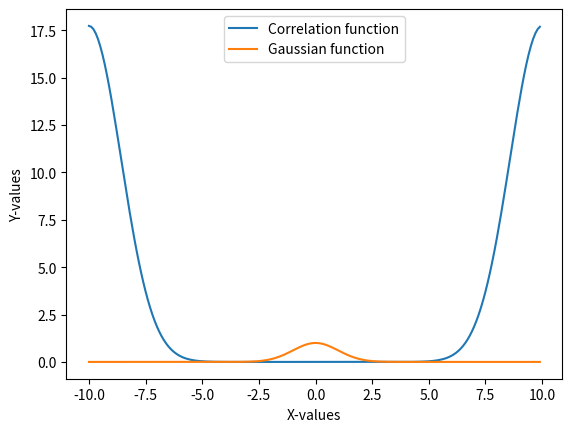

The matplotlib source for this figure:
import numpy as np
from matplotlib import pyplot as plt

# COMMENTS at the BOTTOM

# The Gaussian function is created

def Gauss(x):
    sigma = 1.0
    num = np.exp(-0.5 * x**2 / (sigma**2))
    return num

# The Correlation function is created

def corr(arr1, arr2):
    f1 = np.fft.fft(arr1)  # Fourier trnasform of array 1
    f2 = np.fft.fft(arr2)  # Fourier trnasform of array 2
    conj_f2 = np.conj(f2)  # Complex conjugate of Fourier transformed array 2
    corr_arr = np.real(np.fft.ifft(f1 * conj_f2))  # Inverse Fourier transform  
        
    return corr_arr



arr1 = np.arange(-10, 10, 0.1)  # creating array
arr2 = np.copy(arr1)            # copying array

gauss = Gauss(arr1)             # making the Gaussian
corr_gauss = corr(gauss, gauss) # getting the correlation of Gaussian with itself

plt.plot(arr1, corr_gauss, label='Correlation function')  # plot of correlation function
plt.plot(arr1, gauss, label='Gaussian function')       # plot of original Gaussian
plt.xlabel('X-values')
plt.ylabel('Y-values')   # Outputs given in "PS5_Gauss_Shift.png"
plt.legend()
plt.show()  # plot saved as "PS5_Q2_CorrelationFunc.png"

# COMMENTS:
# The correlation function looks like a shifted Gaussian.
# The shift seems to be happening at the cusp of the wrap-around effect
# Correlations show how similar two functions are to each other
# So the Corr. of a Gaussian with itself would show near-zero values.......
# ...around the same point when the peaks of the two Gaussians overlap.
# The more we move away from the overlapping peaks, the more the correlation....
# .....func seems to deviate from the zero line.
# At least that's how I understand this. 
